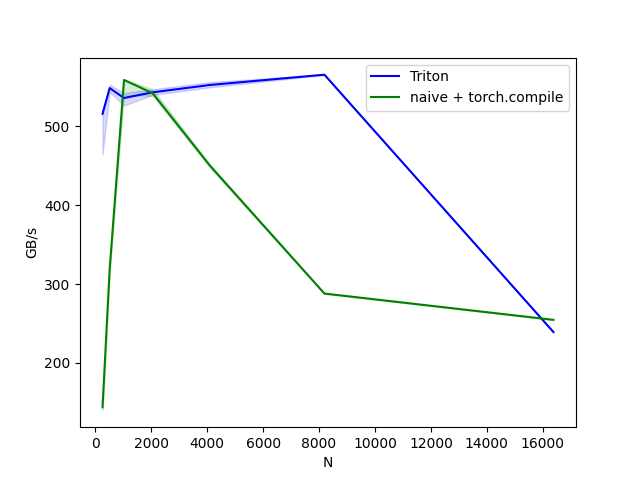

The file beside this chart, header and first rows:
N, Triton, naive + torch.compile
256, 516, 143.7
512, 548.7, 319.7
1024, 536.1, 558.9
2048, 543.3, 542.2
4096, 552.6, 450.3
8192, 565.7, 288
16384, 239.2, 254.7
